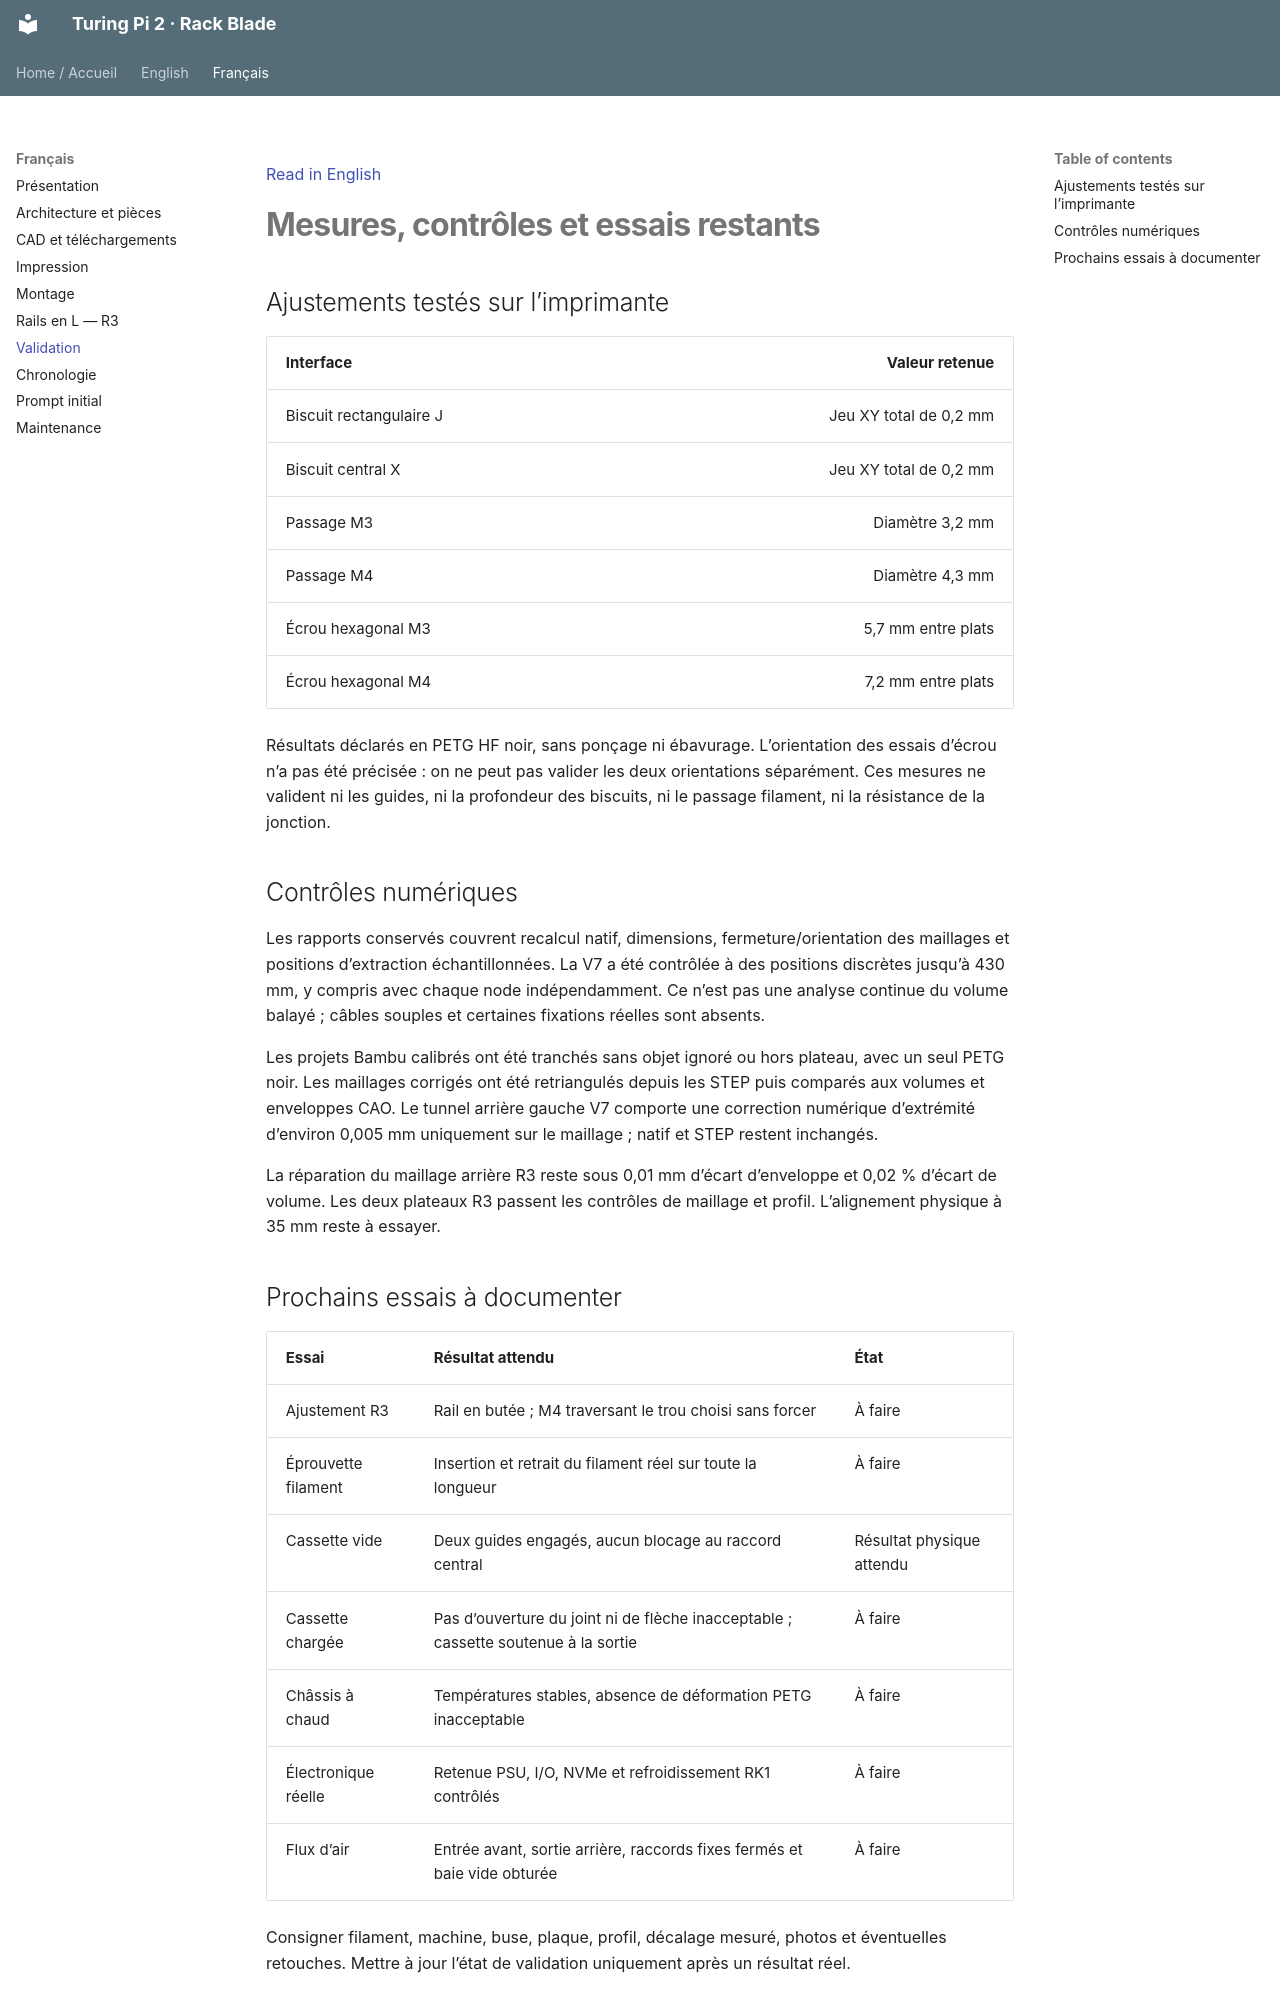

repository: rhinosys/turingpi2_rack · page: fr/validation/index.html · generator: mkdocs

[Read in English](../en/validation.md)

# Mesures, contrôles et essais restants

## Ajustements testés sur l’imprimante

| Interface | Valeur retenue |
|---|---:|
| Biscuit rectangulaire J | Jeu XY total de 0,2 mm |
| Biscuit central X | Jeu XY total de 0,2 mm |
| Passage M3 | Diamètre 3,2 mm |
| Passage M4 | Diamètre 4,3 mm |
| Écrou hexagonal M3 | 5,7 mm entre plats |
| Écrou hexagonal M4 | 7,2 mm entre plats |

Résultats déclarés en PETG HF noir, sans ponçage ni ébavurage. L’orientation des essais d’écrou n’a pas été précisée : on ne peut pas valider les deux orientations séparément. Ces mesures ne valident ni les guides, ni la profondeur des biscuits, ni le passage filament, ni la résistance de la jonction.

## Contrôles numériques

Les rapports conservés couvrent recalcul natif, dimensions, fermeture/orientation des maillages et positions d’extraction échantillonnées. La V7 a été contrôlée à des positions discrètes jusqu’à 430 mm, y compris avec chaque node indépendamment. Ce n’est pas une analyse continue du volume balayé ; câbles souples et certaines fixations réelles sont absents.

Les projets Bambu calibrés ont été tranchés sans objet ignoré ou hors plateau, avec un seul PETG noir. Les maillages corrigés ont été retriangulés depuis les STEP puis comparés aux volumes et enveloppes CAO. Le tunnel arrière gauche V7 comporte une correction numérique d’extrémité d’environ 0,005 mm uniquement sur le maillage ; natif et STEP restent inchangés.

La réparation du maillage arrière R3 reste sous 0,01 mm d’écart d’enveloppe et 0,02 % d’écart de volume. Les deux plateaux R3 passent les contrôles de maillage et profil. L’alignement physique à 35 mm reste à essayer.
